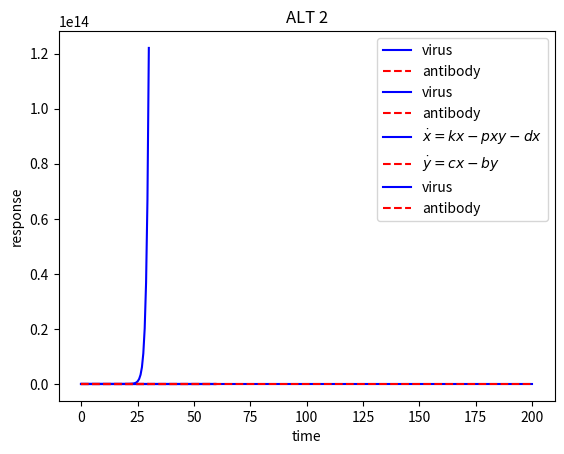

Write the Python code that produced this figure.
# -*- coding: utf-8 -*-
"""
Created on Tue Mar  2 17:03:12 2021

[redacted]

https://apmonitor.com/pdc/index.php/Main/SolveDifferentialEquations
"""


import numpy as np
from scipy.integrate import odeint
import matplotlib.pyplot as plt

# function that returns dz/dt
def model(z,t):
    dxdt = 1 * z[0] - 0.01 * z[1] * z[0]
    dydt = 1 - 0.5* z[1]
    dzdt = [dxdt,dydt]
    return dzdt

# initial condition
z0 = [20,0]

# time points
t = np.linspace(0,30)

# solve ODE
z = odeint(model,z0,t)

# plot results
plt.plot(t,z[:,0],'b-',label=r'virus')
plt.plot(t,z[:,1],'r--',label=r'antibody')
plt.ylabel('response')
plt.xlabel('time')
plt.legend(loc='best')
plt.title("ALT 1")
plt.show()

# %%

import numpy as np
from scipy.integrate import odeint
import matplotlib.pyplot as plt

# function that returns dz/dt
def model(z,t):
    dxdt = 1 * z[0] - 0.01 * z[1] * z[0]
    dydt = 1 * z[0]- 0.5* z[1]
    dzdt = [dxdt,dydt]
    return dzdt

# initial condition
z0 = [20,0]

# number of time points
n = 501

# time points
t = np.linspace(0,60,n)

# solve ODE
z = odeint(model,z0,t)

# plot results
plt.plot(t,z[:,0],'b-',label=r'virus')
plt.plot(t,z[:,1],'r--',label=r'antibody')
plt.ylabel('response')
plt.xlabel('time')
plt.legend(loc='best')
plt.title("ALT 2")
plt.show()


# %%

import numpy as np
from scipy.integrate import odeint
import matplotlib.pyplot as plt

# function that returns dz/dt
def model(z,t):
    k = 5
    p = 0.01
    d = 0.01
    c = 1
    b = 1
    dxdt = k * z[0] - p * z[1] * z[0] - d * z[0]
    dydt = c * z[0]- b* z[1]
    dzdt = [dxdt,dydt]
    return dzdt

# initial condition
z0 = [1,0]

# number of time points
n = 501

# time points
t = np.linspace(0,60,n)

# solve ODE
z = odeint(model,z0,t)

# plot results
plt.plot(t,z[:,0],'b-',label=r'$\dot{x} = kx - pxy - dx$')
plt.plot(t,z[:,1],'r--',label=r'$\dot{y} = cx - by$')
plt.ylabel('response')
plt.xlabel('time')
plt.legend(loc='best')
plt.title("ALT 3")
plt.show()
# %%

import numpy as np
from scipy.integrate import odeint
import matplotlib.pyplot as plt

# function that returns dz/dt
def model(z,t):
    k = 1
    p = 0.01
    c = 0.2
    b = 0.1
    if t < 10:
        dxdt = k * z[0] - p * z[1] * z[0]
        dydt = 0
    else:
        dxdt = k * z[0] - p * z[1] * z[0]
        dydt = c * z[0] - b * z[1]
    dzdt = [dxdt,dydt]
    return dzdt

# initial condition
z0 = [20,0]

# time points
t = np.linspace(0,200)

# solve ODE
z = odeint(model,z0,t)

# plot results
plt.plot(t,z[:,0],'b-',label=r'virus')
plt.plot(t,z[:,1],'r--',label=r'antibody')
plt.ylabel('response')
plt.xlabel('time')
plt.legend(loc='best')
plt.title("ALT 2")
plt.show()

